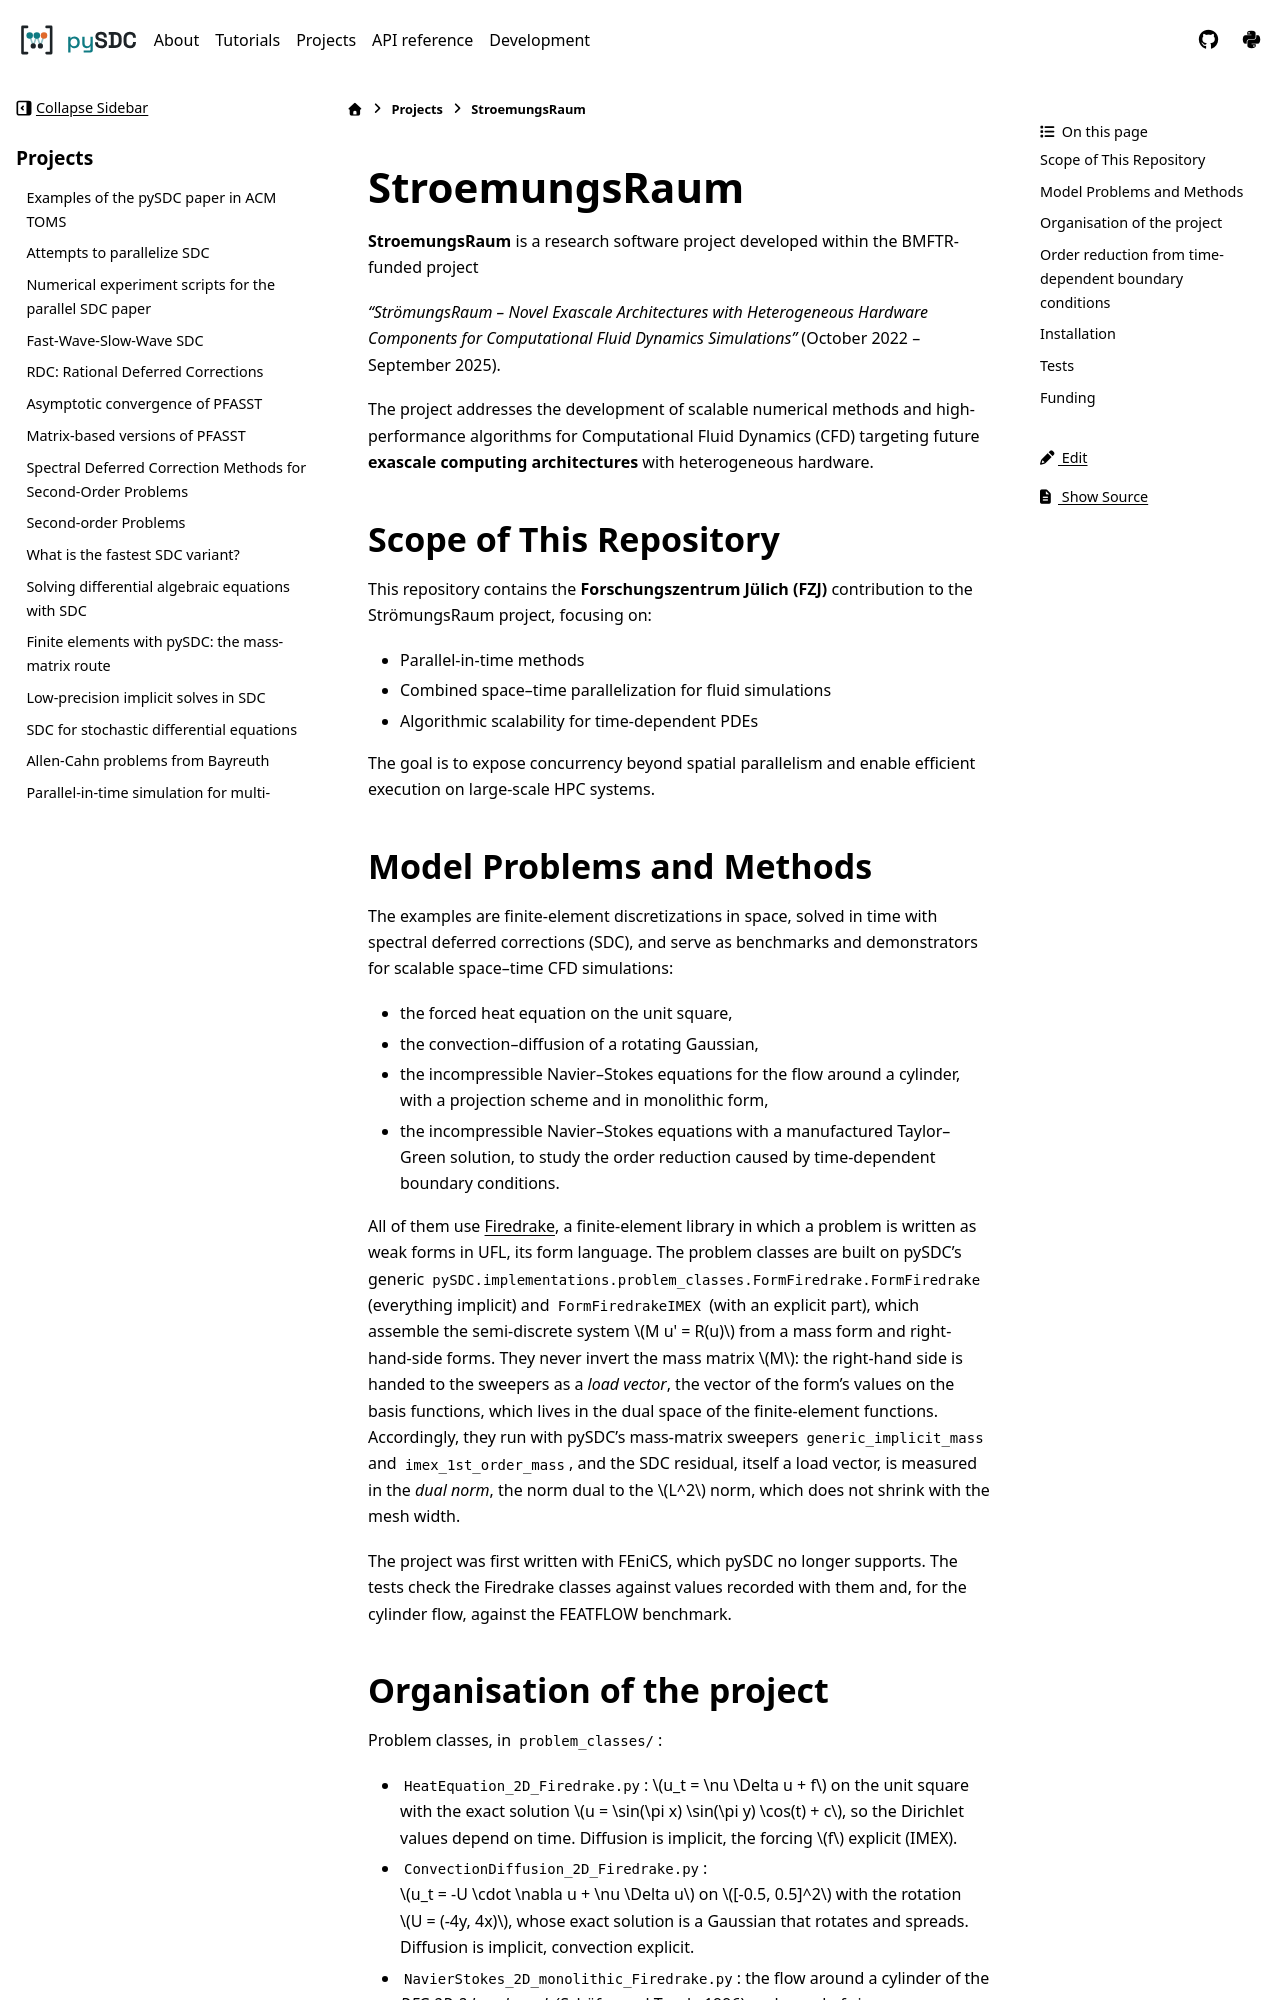

repository: Parallel-in-Time/pySDC · page: projects/StroemungsRaum.html · generator: sphinx

StroemungsRaum
==============

**StroemungsRaum** is a research software project developed within the
BMFTR-funded project

*“StrömungsRaum – Novel Exascale Architectures with Heterogeneous Hardware
Components for Computational Fluid Dynamics Simulations”*
(October 2022 – September 2025).

The project addresses the development of scalable numerical methods and
high-performance algorithms for Computational Fluid Dynamics (CFD) targeting
future **exascale computing architectures** with heterogeneous hardware.

Scope of This Repository
------------------------
This repository contains the **Forschungszentrum Jülich (FZJ)** contribution to
the StrömungsRaum project, focusing on:

- Parallel-in-time methods
- Combined space–time parallelization for fluid simulations
- Algorithmic scalability for time-dependent PDEs

The goal is to expose concurrency beyond spatial parallelism and enable
efficient execution on large-scale HPC systems.

Model Problems and Methods
--------------------------
The examples are finite-element discretizations in space, solved in time with
spectral deferred corrections (SDC), and serve as benchmarks and demonstrators
for scalable space–time CFD simulations:

- the forced heat equation on the unit square,
- the convection–diffusion of a rotating Gaussian,
- the incompressible Navier–Stokes equations for the flow around a cylinder,
  with a projection scheme and in monolithic form,
- the incompressible Navier–Stokes equations with a manufactured Taylor–Green
  solution, to study the order reduction caused by time-dependent boundary
  conditions.

All of them use `Firedrake <https://www.firedrakeproject.org>`_, a finite-element
library in which a problem is written as weak forms in UFL, its form language. The
problem classes are built on pySDC's generic
``pySDC.implementations.problem_classes.FormFiredrake.FormFiredrake`` (everything
implicit) and ``FormFiredrakeIMEX`` (with an explicit part), which assemble the
semi-discrete system :math:`M u' = R(u)` from a mass form and right-hand-side forms.
They never invert the mass matrix :math:`M`: the right-hand side is handed to the
sweepers as a *load vector*, the vector of the form's values on the basis functions,
which lives in the dual space of the finite-element functions. Accordingly, they run
with pySDC's mass-matrix sweepers ``generic_implicit_mass`` and
``imex_1st_order_mass``, and the SDC residual, itself a load vector, is measured in
the *dual norm*, the norm dual to the :math:`L^2` norm, which does not shrink with
the mesh width.

The project was first written with FEniCS, which pySDC no longer supports. The tests
check the Firedrake classes against values recorded with them and, for the cylinder
flow, against the FEATFLOW benchmark.
